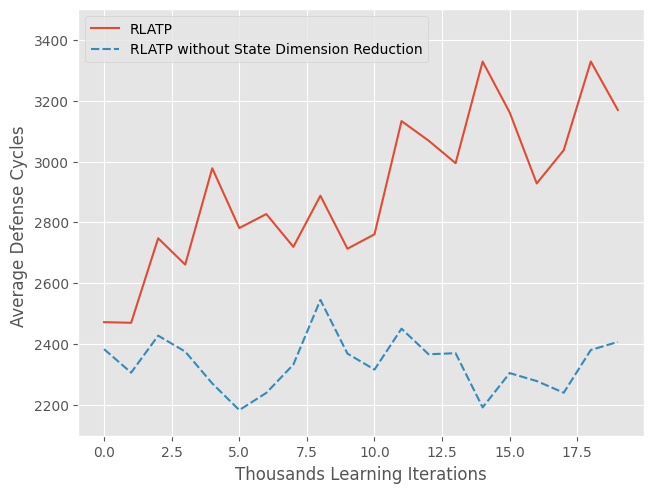

The matplotlib source for this figure: (Note: this script raises an exception after producing the figure.)
import pandas as pd
import matplotlib.pyplot as plt
import seaborn as sns
import numpy as np
plt.style.use('ggplot')
import matplotlib
matplotlib.rcParams['font.sans-serif'] = ['SimHei']
matplotlib.rcParams['axes.unicode_minus']=False

index = np.arange(20)
data_1=np.array([2472.782608695652, 2470.657142857143, 2748.0588235294117, 2661.5476190476193, 2977.8333333333335, 2781.7246376811595, 2827.576923076923, 2719.9791666666665, 2887.681818181818, 2713.8048780487807, 2761.0344827586205, 3132.76, 3068.5833333333335, 2994.6, 3328.076923076923, 3161.135135135135, 2928.0967741935483, 3037.3055555555557, 3328.317073170732,3169.0833333333335])
data_2=np.array([2384.1428571428573, 2307.0375, 2428.5176470588235, 2376.109756097561, 2271.659090909091, 2184.154761904762, 2240.609756097561, 2333.546511627907, 2545.6823529411763, 2369.5975609756097, 2317.035294117647, 2451.3522727272725, 2367.4239130434785, 2370.8390804597702, 2192.9518072289156, 2305.5731707317073, 2279.4117647058824, 2241.1279069767443, 2381.4125, 2407.9220779220777])

data=np.concatenate((data_1.reshape(20,1),data_2.reshape(20,1)),axis=1)

wide_df = pd.DataFrame(data, index, ["RLATP", "RLATP without State Dimension Reduction"])
ax = sns.lineplot(data=wide_df)
ax.set(xlabel='Thousands Learning Iterations', ylabel='Average Defense Cycles ') 
plt.ylim(2100,3499)
plt.subplots_adjust(left=0.11, right=0.993, top=0.983, bottom=0.095)
plt.savefig('./figures/defense_cycle_graph1.pdf') 
plt.show()


index = np.arange(20)
data_1=np.array([83, 75, 68, 62, 72, 69, 52, 48, 44, 41, 29, 25, 26, 25, 29, 27, 31, 26, 25, 26])
data_2=np.array([84, 80, 85, 82, 88, 84, 82, 86, 85, 82, 85, 88, 92, 87, 83, 82, 85, 86, 80, 77])
data_1=1.0-data_1/100.0
data_2=1.0-data_2/100.0


data=np.concatenate((data_1.reshape(20,1),data_2.reshape(20,1)),axis=1)

wide_df = pd.DataFrame(data, index, ["RLATP", "RLATP without State Dimension Reduction"])
ax = sns.lineplot(data=wide_df)
ax.set(xlabel='Thousands Learning Iterations', ylabel='Defender Success Rate ') 
plt.ylim(0.05,0.93)
plt.subplots_adjust(left=0.088, right=0.993, top=0.983, bottom=0.095)
plt.savefig('./figures/defense_rate_graph1.pdf') 
plt.show()

index = np.arange(20)
data_1=np.array([2472.782608695652, 2470.657142857143, 2748.0588235294117, 2661.5476190476193, 2977.8333333333335, 2781.7246376811595, 2827.576923076923, 2719.9791666666665, 2887.681818181818, 2713.8048780487807, 2761.0344827586205, 3132.76, 3068.5833333333335, 2994.6, 3328.076923076923, 3161.135135135135, 2928.0967741935483, 3037.3055555555557, 3328.317073170732,3169.0833333333335])
data_3=np.array([1609.1216216216217, 1587.3108108108108, 1637.6486486486488, 1613.7464788732395, 1489.514705882353, 1628.0285714285715, 1745.1285714285714, 1667.27868852459, 1629.7714285714285, 1846.9714285714285, 1678.3731343283582, 1685.1285714285714, 1648.162162162162, 1622.0704225352113, 1713.2432432432433, 1713.311475409836, 1745.1351351351352, 1881.4202898550725, 1827.969696969697, 1965.7820512820513])+700.0
data_4=np.array([2351.9375, 2346.3661971830984, 2547.7727272727275, 2516.597014925373, 2474.575, 2521.837837837838, 2442.0675675675675, 2560.65, 2702.231884057971, 2398.1898734177216, 2439.1022727272725, 2536.3561643835615, 2465.3684210526317, 2706.264705882353, 2602.970588235294, 2681.9125, 2452.0172413793102, 2406.2093023255816, 2572.0813953488373, 2532.1875])

data=np.concatenate((data_1.reshape(20,1),data_3.reshape(20,1),data_4.reshape(20,1)),axis=1)

wide_df = pd.DataFrame(data, index, ["RLATP", "RLATP without Multiple-phase Learning", "RLATP without Lazy Action Sampling"])
ax = sns.lineplot(data=wide_df)
ax.set(xlabel='Thousands Learning Iterations', ylabel='Average Defense Cycles ') 
plt.ylim(2100,3499)
plt.subplots_adjust(left=0.11, right=0.993, top=0.983, bottom=0.095)
plt.savefig('./figures/defense_cycle_more_graph1.pdf') 
plt.show()


index = np.arange(20)
data_1=np.array([83, 75, 68, 62, 72, 69, 52, 48, 44, 41, 29, 25, 26, 25, 29, 27, 31, 26, 25, 26])
data_3=np.array([84, 74, 74, 71, 68, 70, 70, 61, 70, 70, 67, 70, 74, 71, 74, 61, 74, 69, 66, 68])
data_4=np.array([80, 71, 66, 67, 80, 74, 74, 60, 69, 79, 68, 73, 76, 68, 68, 80, 58, 86, 86, 80])
data_1=1.0-data_1/100.0
data_3=1.0-data_3/100.0
data_4=1.0-data_4/100.0

data=np.concatenate((data_1.reshape(20,1),data_3.reshape(20,1),data_4.reshape(20,1)),axis=1)

wide_df = pd.DataFrame(data, index, ["RLATP", "RLATP without Multiple-phase Learning", "RLATP without Lazy Action Sampling"])
ax = sns.lineplot(data=wide_df)
ax.set(xlabel='Thousands Learning Iterations', ylabel='Defender Success Rate ') 
plt.ylim(0.05,0.93)
plt.subplots_adjust(left=0.088, right=0.993, top=0.983, bottom=0.095)
plt.savefig('./figures/defense_rate_more_graph1.pdf') 
plt.show()


